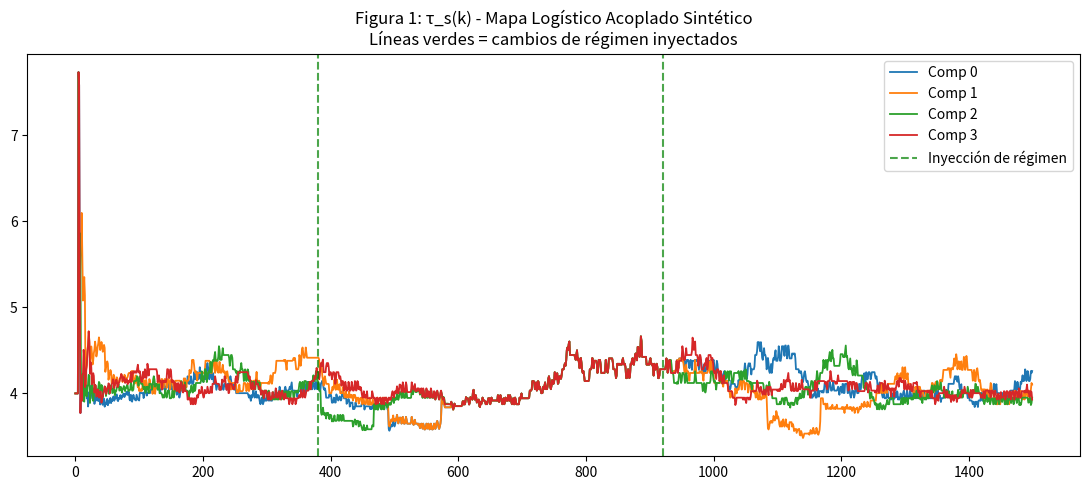
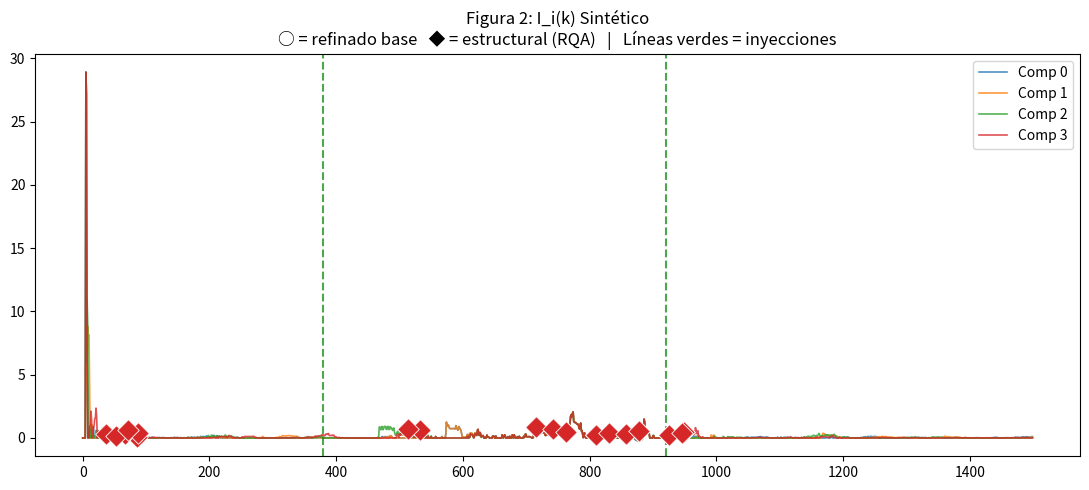
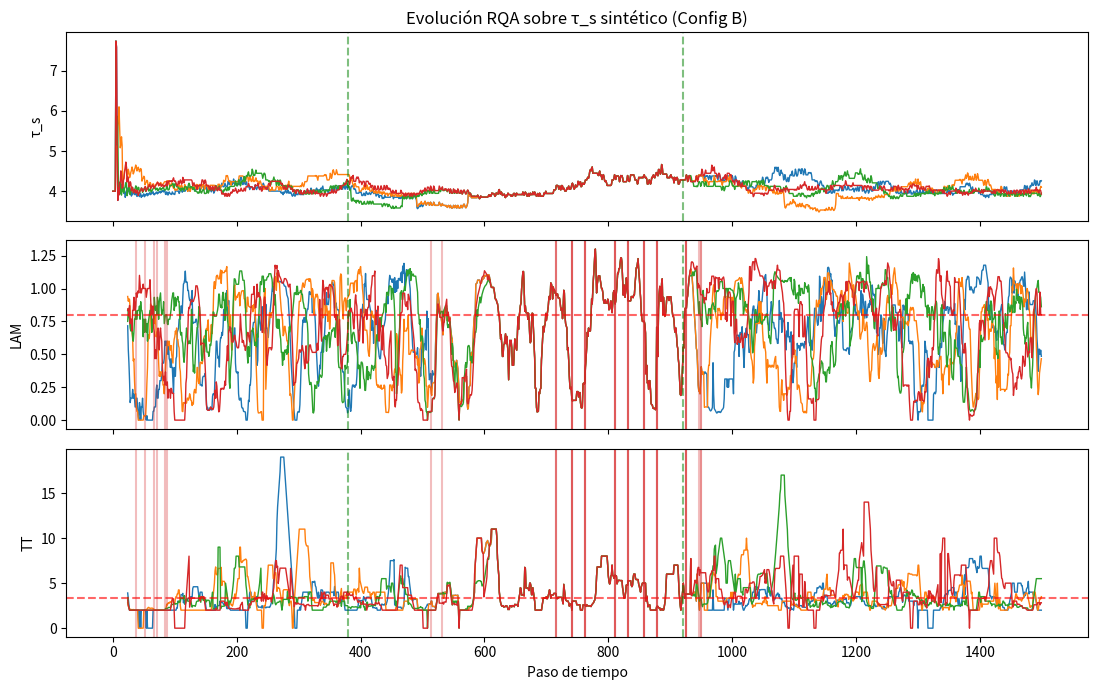

Here is the Python script that generated these plots, in order:
#!/usr/bin/env python3
"""
analisis_refinado_rqa_sintetico.py

Versión del pipeline REFINADO + RQA adaptada para datos sintéticos controlados.

Permite generar sistemas dinámicos (principalmente mapa logístico acoplado)
con transiciones de régimen inyectadas conocidas, para validar si los picos
"hiperestructurales" (refinado + RQA) anticipan los cambios estructurales.

Uso:
    python analisis_refinado_rqa_sintetico.py

Salida:
    - Carpeta resultados_sintetico/
    - Figuras con prefijo sintetico_
    - CSV enriquecido con columnas RQA
    - Resumen en consola con leads a las transiciones inyectadas
"""

import os
import math
from collections import Counter
from datetime import datetime

import numpy as np
import pandas as pd
import matplotlib.pyplot as plt
import seaborn as sns
from scipy import stats
from scipy.signal import find_peaks
from scipy.ndimage import uniform_filter1d

# =============================================================================
# CONFIGURACIÓN FÁCIL (EDITAR AQUÍ)
# =============================================================================
CONFIG = {
    # Tipo de sistema sintético
    "system": "logistic_coupled",   # "logistic_coupled" (principal) o "lorenz"
    
    # Parámetros del generador
    "n_components": 4,              # Número de componentes / "regiones"
    "T": 1500,                      # Longitud de la serie
    "r": 3.8,                       # r más caótico para generar más variabilidad
    "coupling": 0.02,               # Acoplamiento base bajo
    
    # Inyecciones de transiciones conocidas (t, new_value, "coupling" o "r")
    "injections": [
        (380, 0.28, "coupling"),    # Aumento fuerte de acoplamiento (cambio estructural)
        (920, 0.015, "coupling"),   # Caída fuerte de acoplamiento
    ],
    
    # Semilla para reproducibilidad
    "seed": 42,
    
    # Parámetros RECD (igual que en el script real)
    "TAU_WINDOW": 85,
    "COH_WINDOW": 90,
    "PEAK_Q": 0.60,
    "PESO_GAMMA_WINDOW": 50,
    "STRUCTURAL_PERCENTILE": 94,
    "STRUCTURAL_MIN_DIST": 35,
    "PEAK_MIN_DIST": 18,
    "EMBEDDING_DIM": 3,
    
    # Refinamiento hiper-persistencia (base)
    "HYPER_PERSISTENCE_THRESHOLD": 1.0,
    "HYPER_RECENT_WINDOW": 20,
    
    # === CONFIG B (Equilibrio) para RQA ===
    "RQA_WINDOW": 25,
    "RQA_EPS_PERCENTILE": 10,
    "RQA_MIN_LINE_LENGTH": 2,
    "LAM_THRESHOLD": 0.80,
    "TT_THRESHOLD": 3.4,
    "LAM_ACCEL_THRESHOLD": 0.055,
    "TT_ACCEL_THRESHOLD": 0.38,
    
    # Pesos para el score estructural combinado
    "RQA_SCORE_LAM_W": 0.45,
    "RQA_SCORE_TT_W": 0.30,
    "RQA_SCORE_ACCEL_W": 0.25,
}

# Salida
OUTPUT_DIR = "resultados_sintetico"
os.makedirs(OUTPUT_DIR, exist_ok=True)

print("=" * 82)
print("ANÁLISIS REFINADO + RQA SOBRE DATOS SINTÉTICOS CONTROLADOS")
print(f"Sistema: {CONFIG['system']} | Componentes: {CONFIG['n_components']} | T={CONFIG['T']}")
print(f"RQA Config B: LAM>={CONFIG['LAM_THRESHOLD']}, TT>={CONFIG['TT_THRESHOLD']}")
print(f"Inyecciones de régimen: {len(CONFIG['injections'])} transiciones conocidas")
print("=" * 82)


# =============================================================================
# GENERADORES DE DATOS SINTÉTICOS
# =============================================================================

def generate_coupled_logistic(n_comp, T, r, coupling, seed=None, injections=None):
    """
    Genera series de un mapa logístico acoplado con acoplamiento variable.
    
    inyecciones: lista de tuplas (t, new_value, "coupling" o "r")
    Permite inyectar cambios de régimen en momentos conocidos (ground truth).
    """
    if seed is not None:
        np.random.seed(seed)
    
    X = np.zeros((T, n_comp))
    # Inicialización en régimen caótico típico
    X[0] = np.random.rand(n_comp) * 0.2 + 0.4
    
    current_c = coupling
    current_r = r
    change_times = []
    
    inj_dict = {}
    if injections:
        for t, val, typ in injections:
            inj_dict[t] = (val, typ)
    
    for t in range(T-1):
        if t in inj_dict:
            val, typ = inj_dict[t]
            if typ == "coupling":
                current_c = val
            elif typ == "r":
                current_r = val
            change_times.append(t)
            print(f"  [INYECCIÓN] t={t}: {typ} -> {val}")
        
        for i in range(n_comp):
            f_i = current_r * X[t, i] * (1 - X[t, i])
            
            f_coup = 0.0
            for j in range(n_comp):
                if j != i:
                    f_coup += current_r * X[t, j] * (1 - X[t, j])
            if n_comp > 1:
                f_coup /= (n_comp - 1)
            
            X[t+1, i] = (1 - current_c) * f_i + current_c * f_coup
    
    return X, change_times


def generate_lorenz(T=1500, dt=0.02, sigma=10.0, rho=28.0, beta=8/3, seed=None):
    """
    Generador opcional del atractor de Lorenz (3 componentes: x, y, z).
    Útil para probar en sistemas caóticos de dimensión superior.
    """
    if seed is not None:
        np.random.seed(seed)
    
    X = np.zeros((T, 3))
    X[0] = np.array([0.1, 0.0, 0.0]) + np.random.randn(3) * 0.01
    
    for t in range(T-1):
        x, y, z = X[t]
        dx = sigma * (y - x)
        dy = x * (rho - z) - y
        dz = x * y - beta * z
        X[t+1] = X[t] + dt * np.array([dx, dy, dz])
    
    return X, []   # sin inyecciones por defecto (se pueden añadir manualmente)


def get_regions_data(system, config):
    """Genera los datos y los formatea como lista de 'regiones' para el pipeline."""
    if system == "logistic_coupled":
        X, inj_times = generate_coupled_logistic(
            n_comp=config["n_components"],
            T=config["T"],
            r=config["r"],
            coupling=config["coupling"],
            seed=config["seed"],
            injections=config["injections"]
        )
        regions_data = [X[:, i:i+1] for i in range(config["n_components"])]
        return regions_data, inj_times, X
    
    elif system == "lorenz":
        X, inj_times = generate_lorenz(T=config["T"], seed=config["seed"])
        regions_data = [X[:, i:i+1] for i in range(3)]
        return regions_data, inj_times, X
    
    else:
        raise ValueError(f"Sistema '{system}' no soportado.")


# =============================================================================
# FUNCIONES RECD (REUTILIZADAS DEL SCRIPT ANTERIOR)
# =============================================================================

def permutation_entropy(ts, dim=3, delay=1):
    ts = np.asarray(ts, dtype=float)
    n = len(ts) - (dim - 1) * delay
    if n < 2:
        return np.log(math.factorial(dim))
    idx = np.array([np.arange(i, i + dim * delay, delay) for i in range(n)])
    embeddings = ts[idx]
    perms = np.argsort(embeddings, axis=1)
    perm_tuples = [tuple(p) for p in perms]
    counts = Counter(perm_tuples)
    freqs = np.array(list(counts.values()), dtype=float) / n
    pe = -np.sum(freqs * np.log(freqs + 1e-12))
    return pe


def compute_local_tau_s(series, k, window=None, dim=3):
    if window is None:
        window = CONFIG["TAU_WINDOW"]
    start = max(0, k - window + 1)
    win = series[start : k + 1]
    if len(win) < dim + 3:
        return 4.0
    pe = permutation_entropy(win, dim=dim, delay=1)
    max_pe = np.log(math.factorial(dim))
    disorder = np.clip(pe / max_pe, 0.0, 1.0)
    return float(3.0 + 19.0 * (1.0 - disorder) ** 1.6)


def compute_representative(region_data):
    return np.mean(region_data, axis=1)


def compute_all_metrics(regions_data, config):
    n_reg = len(regions_data)
    T = len(regions_data[0])
    
    s_reps = [compute_representative(rd) for rd in regions_data]
    
    tau_s = np.zeros((n_reg, T))
    for i in range(n_reg):
        for k in range(T):
            tau_s[i, k] = compute_local_tau_s(s_reps[i], k, window=config["TAU_WINDOW"], dim=config["EMBEDDING_DIM"])
    
    C = np.ones((n_reg, n_reg, T))
    for k in range(config["COH_WINDOW"], T):
        for i in range(n_reg):
            for j in range(i + 1, n_reg):
                si = s_reps[i][k - config["COH_WINDOW"] + 1 : k + 1]
                sj = s_reps[j][k - config["COH_WINDOW"] + 1 : k + 1]
                corr = np.corrcoef(si, sj)[0, 1]
                C[i, j, k] = C[j, i, k] = corr
    
    rho = np.zeros((n_reg, T))
    for k in range(T):
        for i in range(n_reg):
            others = [abs(C[i, j, k]) for j in range(n_reg) if j != i]
            rho[i, k] = np.mean(others) if others else 0.0
    
    peso = np.zeros((n_reg, T))
    gamma = np.zeros((n_reg, T))
    for i in range(n_reg):
        for k in range(T):
            peso[i, k] = tau_s[i, k]
            start = max(0, k - config["PESO_GAMMA_WINDOW"] + 1)
            win_tau = tau_s[i, start : k + 1]
            gamma[i, k] = max(0.0, tau_s[i, k] - np.median(win_tau)) + 1e-4
    
    I = peso * rho * gamma
    
    return {
        "tau_s": tau_s,
        "C": C,
        "rho": rho,
        "peso": peso,
        "gamma": gamma,
        "I": I,
        "s_reps": s_reps,
    }


# =============================================================================
# RQA RODANTE (Config B - REUTILIZADO)
# =============================================================================

def _vertical_line_lengths(R, min_length=2):
    n = R.shape[0]
    lengths = []
    for j in range(n):
        col = R[:, j].astype(int)
        padded = np.concatenate(([0], col, [0]))
        diffs = np.diff(padded)
        starts = np.where(diffs == 1)[0]
        ends = np.where(diffs == -1)[0]
        for s, e in zip(starts, ends):
            L = e - s
            if L >= min_length:
                lengths.append(L)
    return lengths


def compute_rqa_lam_tt(series_segment, eps=None, eps_percentile=None, min_length=2):
    if eps_percentile is None:
        eps_percentile = CONFIG["RQA_EPS_PERCENTILE"]
    s = np.asarray(series_segment, dtype=float).ravel()
    n = len(s)
    if n < min_length + 1:
        return 0.0, 0.0, eps or 0.0
    
    dist = np.abs(s[:, None] - s[None, :])
    if eps is None:
        iu = np.triu_indices(n, k=1)
        if len(iu[0]) > 0:
            eps = np.percentile(dist[iu], eps_percentile)
        else:
            eps = np.std(s) * 0.5 or 0.1
    
    R = (dist <= eps).astype(int)
    v_lengths = _vertical_line_lengths(R, min_length)
    
    if not v_lengths:
        return 0.0, 0.0, eps
    
    n_v = sum(v_lengths)
    total_rp = max(np.sum(R) - n, 1)
    lam = n_v / total_rp
    tt = float(np.mean(v_lengths))
    return lam, tt, eps


def compute_rolling_rqa(tau_series, window=None, eps_percentile=None, min_length=2):
    if window is None:
        window = CONFIG["RQA_WINDOW"]
    if eps_percentile is None:
        eps_percentile = CONFIG["RQA_EPS_PERCENTILE"]
    
    n = len(tau_series)
    lam_arr = np.full(n, np.nan)
    tt_arr = np.full(n, np.nan)
    
    for i in range(window - 1, n):
        seg = tau_series[max(0, i - window + 1):i + 1]
        l, t, _ = compute_rqa_lam_tt(seg, eps_percentile=eps_percentile, min_length=min_length)
        lam_arr[i] = l
        tt_arr[i] = t
    
    lam_acc = np.full(n, 0.0)
    tt_acc = np.full(n, 0.0)
    
    for i in range(5, n):
        prev_lam = np.nanmean(lam_arr[max(0, i-5):i])
        prev_tt = np.nanmean(tt_arr[max(0, i-5):i])
        if not np.isnan(lam_arr[i]) and not np.isnan(prev_lam):
            lam_acc[i] = lam_arr[i] - prev_lam
        if not np.isnan(tt_arr[i]) and not np.isnan(prev_tt):
            tt_acc[i] = tt_arr[i] - prev_tt
    
    return lam_arr, tt_arr, lam_acc, tt_acc


# =============================================================================
# DETECCIÓN REFINADA + RQA (LÓGICA IDÉNTICA)
# =============================================================================

def detect_strong_peaks_refined_rqa(metrics, rqa_measures, require_rqa=True):
    I = metrics["I"]
    peso = metrics["peso"]
    rho = metrics["rho"]
    gamma = metrics["gamma"]
    tau_s = metrics["tau_s"]
    n_reg, T = I.shape
    
    lam_series, tt_series, lam_acc_series, tt_acc_series = rqa_measures
    
    raw = []
    for i in range(n_reg):
        p_th = np.percentile(peso[i], CONFIG["PEAK_Q"] * 100)
        r_th = np.percentile(rho[i], CONFIG["PEAK_Q"] * 100)
        g_th = np.percentile(gamma[i], CONFIG["PEAK_Q"] * 100)
        i_th = np.percentile(I[i], 75)
        
        for k in range(20, T - 10):
            if (peso[i, k] > p_th and rho[i, k] > r_th and
                gamma[i, k] > g_th and I[i, k] > i_th):
                
                current_tau = tau_s[i, k]
                start = max(0, k - CONFIG["HYPER_RECENT_WINDOW"])
                recent_tau = tau_s[i, start:k+1]
                hyper_level = (current_tau - np.mean(recent_tau)) / (np.std(recent_tau) + 1e-6)
                
                if hyper_level <= CONFIG["HYPER_PERSISTENCE_THRESHOLD"]:
                    continue
                
                if require_rqa:
                    lam_val = lam_series[i, k] if not np.isnan(lam_series[i, k]) else 0.0
                    tt_val = tt_series[i, k] if not np.isnan(tt_series[i, k]) else 0.0
                    lam_acc_val = lam_acc_series[i, k] if not np.isnan(lam_acc_series[i, k]) else 0.0
                    tt_acc_val = tt_acc_series[i, k] if not np.isnan(tt_acc_series[i, k]) else 0.0
                    
                    rqa_ok = (
                        (lam_val >= CONFIG["LAM_THRESHOLD"]) or
                        (tt_val >= CONFIG["TT_THRESHOLD"]) or
                        (lam_acc_val >= CONFIG["LAM_ACCEL_THRESHOLD"]) or
                        (tt_acc_val >= CONFIG["TT_ACCEL_THRESHOLD"])
                    )
                    if not rqa_ok:
                        continue
                
                raw.append((i, k))
    
    # Thinning
    by_reg = {}
    for reg, k in raw:
        by_reg.setdefault(reg, []).append(k)
    
    thinned = []
    for reg in sorted(by_reg.keys()):
        times = np.array(sorted(set(by_reg[reg])))
        if len(times) == 0:
            continue
        sel = [times[0]]
        for tt in times[1:]:
            if tt - sel[-1] >= CONFIG["PEAK_MIN_DIST"]:
                sel.append(tt)
        thinned.extend([(reg, int(t)) for t in sel])
    
    return thinned


def detect_structural_changes(C, percentile=None, min_dist=None):
    if percentile is None:
        percentile = CONFIG["STRUCTURAL_PERCENTILE"]
    if min_dist is None:
        min_dist = CONFIG["STRUCTURAL_MIN_DIST"]
    
    T = C.shape[2]
    dist = np.zeros(T)
    for k in range(1, T):
        dist[k] = np.linalg.norm(C[:, :, k] - C[:, :, k - 1], "fro")
    dist_smooth = uniform_filter1d(dist, size=7, mode="nearest")
    thresh = np.percentile(dist_smooth[80:], percentile)
    peaks, _ = find_peaks(dist_smooth, height=thresh, distance=min_dist)
    return peaks.tolist(), dist_smooth, thresh


def compute_leads(event_times, change_times):
    leads = []
    ch = np.array(sorted(change_times))
    for et in sorted(event_times):
        future = ch[ch > et]
        if len(future) > 0:
            leads.append(int(future[0] - et))
    return leads


def run_statistical_test(leads_I, leads_other):
    leads_I = np.asarray(leads_I)
    all_other = np.concatenate([np.asarray(v) for v in leads_other.values()]) \
        if any(len(v) > 0 for v in leads_other.values()) else np.array([])
    
    if len(leads_I) < 3 or len(all_other) < 3:
        return {"n_I": len(leads_I), "n_other": len(all_other),
                "mean_I": float(np.mean(leads_I)) if len(leads_I) else np.nan,
                "mean_other": float(np.mean(all_other)) if len(all_other) else np.nan,
                "mw_p": 1.0, "perm_p": 1.0}
    
    _, mw_p = stats.mannwhitneyu(leads_I, all_other, alternative="greater")
    
    observed = np.mean(leads_I) - np.mean(all_other)
    combined = np.concatenate([leads_I, all_other])
    n_x = len(leads_I)
    rng = np.random.default_rng(42)
    count = sum((np.mean(rng.permutation(combined)[:n_x]) - np.mean(combined[n_x:])) >= observed
                for _ in range(5000))
    perm_p = (count + 1) / 5001
    
    return {
        "n_I": len(leads_I),
        "n_other": len(all_other),
        "mean_I": float(np.mean(leads_I)),
        "mean_other": float(np.mean(all_other)),
        "mw_p": float(mw_p),
        "perm_p": float(perm_p),
    }


# =============================================================================
# EXPORT Y FIGURAS (ADAPTADAS A SINTÉTICO)
# =============================================================================

def export_enriched_csv(metrics, structural_peaks, structural_changes,
                        rqa_measures, injected_times, output_dir):
    I = metrics["I"]
    peso = metrics["peso"]
    rho = metrics["rho"]
    gamma = metrics["gamma"]
    tau_s = metrics["tau_s"]
    C = metrics["C"]
    lam_s, tt_s, lam_acc_s, tt_acc_s = rqa_measures
    
    records = []
    ch = np.array(sorted(structural_changes))
    
    for reg_idx, k in structural_peaks:
        future = ch[ch > k]
        lead_to_detected = int(future[0] - k) if len(future) > 0 else -1
        
        # Lead a la siguiente inyección conocida
        inj_future = [inj for inj in injected_times if inj > k]
        lead_to_injection = int(inj_future[0] - k) if inj_future else -1
        
        current_tau = tau_s[reg_idx, k]
        recent = tau_s[reg_idx, max(0, k - CONFIG["HYPER_RECENT_WINDOW"]):k+1]
        hyper_level = (current_tau - np.mean(recent)) / (np.std(recent) + 1e-6)
        
        row_c = [abs(C[reg_idx, j, k]) for j in range(len(rqa_measures[0])) if j != reg_idx]
        avg_conn = np.mean(row_c) if row_c else 0.0
        
        lam_val = lam_s[reg_idx, k] if not np.isnan(lam_s[reg_idx, k]) else 0.0
        tt_val = tt_s[reg_idx, k] if not np.isnan(tt_s[reg_idx, k]) else 0.0
        lam_acc = lam_acc_s[reg_idx, k] if not np.isnan(lam_acc_s[reg_idx, k]) else 0.0
        tt_acc = tt_acc_s[reg_idx, k] if not np.isnan(tt_acc_s[reg_idx, k]) else 0.0
        
        score = (CONFIG["RQA_SCORE_LAM_W"] * min(1.0, lam_val / 0.8) +
                 CONFIG["RQA_SCORE_TT_W"] * min(1.0, tt_val / 4.0) +
                 CONFIG["RQA_SCORE_ACCEL_W"] * (max(0, lam_acc) / 0.1 + max(0, tt_acc) / 0.5) * 0.5)
        score = float(np.clip(score, 0.0, 1.0))
        
        records.append({
            "region": reg_idx,
            "k": k,
            "I_value": round(float(I[reg_idx, k]), 5),
            "Peso": round(float(peso[reg_idx, k]), 5),
            "rho": round(float(rho[reg_idx, k]), 5),
            "Gamma": round(float(gamma[reg_idx, k]), 5),
            "lead_to_next_detected_change": lead_to_detected,
            "lead_to_next_injected_change": lead_to_injection,
            "tau_s_at_peak": round(float(current_tau), 4),
            "hyper_persistence_level": round(float(hyper_level), 4),
            "avg_spatial_connectivity": round(float(avg_conn), 4),
            "laminarity_at_peak": round(lam_val, 4),
            "trapping_time_at_peak": round(tt_val, 4),
            "lam_acceleration": round(lam_acc, 4),
            "trap_acceleration": round(tt_acc, 4),
            "rqa_structural_score": round(score, 4),
            "is_structural_peak": True,
        })
    
    df = pd.DataFrame(records)
    out_path = os.path.join(output_dir, "picos_fuertes_refinados_rqa_sintetico.csv")
    df.to_csv(out_path, index=False)
    print(f"[EXPORT] CSV enriquecido: {out_path} ({len(df)} picos)")
    return df


def save_figures_synthetic(metrics, base_peaks, structural_peaks, structural_changes,
                           dist_smooth, dist_thresh, leads_struct, leads_other,
                           injected_times, lam_series, tt_series, output_dir):
    """Figuras adaptadas para datos sintéticos con marcas de inyecciones."""
    T = metrics["I"].shape[1]
    tau_s = metrics["tau_s"]
    I_mat = metrics["I"]
    n_reg = len(tau_s)
    prefix = "sintetico_"
    
    # Figura 1: τ_s + inyecciones
    fig, ax = plt.subplots(figsize=(11, 5))
    for i in range(n_reg):
        ax.plot(tau_s[i], label=f"Comp {i}", lw=1.3)
    for t in injected_times:
        ax.axvline(t, color="green", ls="--", alpha=0.7, label="Inyección de régimen" if t == injected_times[0] else "")
    ax.set_title("Figura 1: τ_s(k) - Mapa Logístico Acoplado Sintético\nLíneas verdes = cambios de régimen inyectados")
    ax.legend()
    plt.tight_layout()
    plt.savefig(os.path.join(output_dir, f"{prefix}fig1_tau_s.png"), bbox_inches="tight")
    plt.close()
    print(f"  [FIG] {prefix}fig1_tau_s.png")
    
    # Figura 2: I con picos diferenciados
    fig, ax = plt.subplots(figsize=(11, 5))
    for i in range(n_reg):
        ax.plot(I_mat[i], label=f"Comp {i}", lw=1.2, alpha=0.8)
    
    for reg, k in base_peaks:
        if (reg, k) not in structural_peaks:
            ax.scatter(k, I_mat[reg, k], marker="o", s=60, c="gray", zorder=6, alpha=0.6)
    
    for reg, k in structural_peaks:
        ax.scatter(k, I_mat[reg, k], marker="D", s=120, c="#d62728", zorder=8, edgecolors="white", lw=0.6)
    
    for t in injected_times:
        ax.axvline(t, color="green", ls="--", alpha=0.7)
    
    ax.set_title("Figura 2: I_i(k) Sintético\n○ = refinado base   ◆ = estructural (RQA)   |   Líneas verdes = inyecciones")
    ax.legend()
    plt.tight_layout()
    plt.savefig(os.path.join(output_dir, f"{prefix}fig2_I_intensity_rqa.png"), bbox_inches="tight")
    plt.close()
    print(f"  [FIG] {prefix}fig2_I_intensity_rqa.png")
    
    # Figura extra RQA
    fig, axes = plt.subplots(3, 1, figsize=(11, 7), sharex=True)
    for i in range(n_reg):
        axes[0].plot(tau_s[i], label=f"Comp {i}", lw=1.0)
    axes[0].set_ylabel("τ_s")
    axes[0].set_title("Evolución RQA sobre τ_s sintético (Config B)")
    
    for i in range(n_reg):
        axes[1].plot(lam_series[i], lw=1.0)
    axes[1].axhline(CONFIG["LAM_THRESHOLD"], color="red", ls="--", alpha=0.6)
    axes[1].set_ylabel("LAM")
    
    for i in range(n_reg):
        axes[2].plot(tt_series[i], lw=1.0)
    axes[2].axhline(CONFIG["TT_THRESHOLD"], color="red", ls="--", alpha=0.6)
    axes[2].set_ylabel("TT")
    axes[2].set_xlabel("Paso de tiempo")
    
    for t in injected_times:
        for axx in axes:
            axx.axvline(t, color="green", ls="--", alpha=0.5)
    
    for reg, k in structural_peaks:
        for axx in axes[1:]:
            axx.axvline(k, color="#d62728", alpha=0.3)
    
    plt.tight_layout()
    plt.savefig(os.path.join(output_dir, f"{prefix}fig_extra_rqa.png"), bbox_inches="tight")
    plt.close()
    print(f"  [FIG] {prefix}fig_extra_rqa.png")


# =============================================================================
# MAIN
# =============================================================================

def main():
    # 1. Generar datos sintéticos
    print("\n[1] Generando datos sintéticos...")
    regions_data, injected_times, raw_X = get_regions_data(CONFIG["system"], CONFIG)
    
    # 2. Pipeline RECD + RQA (lógica idéntica)
    print("[2] Ejecutando pipeline RECD + RQA (Config B)...")
    metrics = compute_all_metrics(regions_data, CONFIG)
    tau_s = metrics["tau_s"]
    n_reg = tau_s.shape[0]
    
    # RQA rodante
    lam_s = np.zeros_like(tau_s)
    tt_s = np.zeros_like(tau_s)
    lam_acc_s = np.zeros_like(tau_s)
    tt_acc_s = np.zeros_like(tau_s)
    
    for i in range(n_reg):
        l, t, la, ta = compute_rolling_rqa(tau_s[i])
        lam_s[i] = l
        tt_s[i] = t
        lam_acc_s[i] = la
        tt_acc_s[i] = ta
    
    rqa_measures = (lam_s, tt_s, lam_acc_s, tt_acc_s)
    
    # Detección
    base_peaks = detect_strong_peaks_refined_rqa(metrics, rqa_measures, require_rqa=False)
    struct_peaks = detect_strong_peaks_refined_rqa(metrics, rqa_measures, require_rqa=True)
    
    struct_changes, dist_smooth, dist_thresh = detect_structural_changes(metrics["C"], 
                                                                         CONFIG["STRUCTURAL_PERCENTILE"],
                                                                         CONFIG["STRUCTURAL_MIN_DIST"])
    
    # Leads
    struct_times = [k for _, k in struct_peaks]
    leads_to_detected = compute_leads(struct_times, struct_changes)
    leads_to_injected = compute_leads(struct_times, injected_times)
    
    # 3. Figuras y export
    print("[3] Generando figuras y CSV...")
    save_figures_synthetic(metrics, base_peaks, struct_peaks, struct_changes,
                           dist_smooth, dist_thresh, leads_to_detected, {}, 
                           injected_times, lam_s, tt_s, OUTPUT_DIR)
    
    export_enriched_csv(metrics, struct_peaks, struct_changes, rqa_measures,
                        injected_times, OUTPUT_DIR)
    
    # 4. Resumen final
    print("\n" + "=" * 82)
    print("RESUMEN SINTÉTICO - DETECCIÓN DE PICOS HIPERESTRUCTURALES")
    print("=" * 82)
    print(f"Total componentes: {n_reg}")
    print(f"Transiciones de régimen inyectadas: {len(injected_times)} (t = {injected_times})")
    print(f"Picos refinados base (sin RQA): {len(base_peaks)}")
    print(f"Picos estructurales (refinado + RQA Config B): {len(struct_peaks)}")
    
    if leads_to_injected:
        mean_lead_inj = np.mean(leads_to_injected)
        print(f"\nAdelanto medio de picos estructurales a la SIGUIENTE transición inyectada:")
        print(f"  → {mean_lead_inj:.2f} pasos (n={len(leads_to_injected)})")
        if mean_lead_inj > 0:
            print("  ¡Los picos estructurales anticipan en promedio los cambios inyectados!")
    else:
        print("No se pudieron calcular leads a inyecciones (pocos eventos o sin solapamiento).")
    
    print(f"\nArchivos guardados en: {os.path.abspath(OUTPUT_DIR)}/")
    print("=" * 82)


if __name__ == "__main__":
    main()
